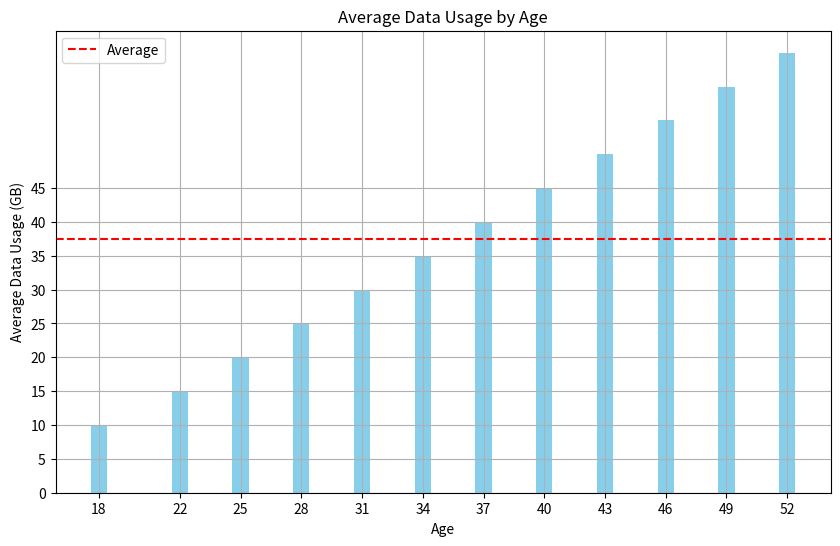

The matplotlib source for this figure: (Note: this script raises an exception after producing the figure.)
import matplotlib.pyplot as plt
import numpy as np

# Sample data
ages = np.array([18, 22, 25, 28, 31, 34, 37, 40, 43, 46, 49, 52])
data_usage = np.array([10, 15, 20, 25, 30, 35, 40, 45, 50, 55, 60, 65])

# Calculate average data usage
average_data_usage = np.mean(data_usage)

# Create a bar plot
plt.figure(figsize=(10, 6))
plt.bar(ages, data_usage, color='skyblue')
plt.title('Average Data Usage by Age')
plt.xlabel('Age')
plt.ylabel('Average Data Usage (GB)')
plt.xticks(ages)
plt.yticks(np.arange(0, average_data_usage + 10, 5))
plt.grid(True)
plt.axhline(y=average_data_usage, color='red', linestyle='--', label='Average')
plt.legend()
plt.show()
plt.savefig('png_files/plot_51c3608c.png')